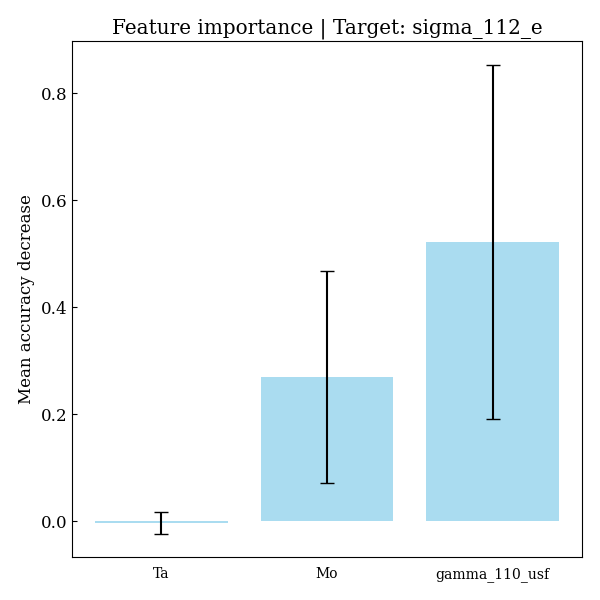

The table this chart was drawn from, first rows:
feature, importances, std_dev
Ta, -0.003474, 0.02026
Mo, 0.2702, 0.1981
gamma_110_usf, 0.5216, 0.3312
